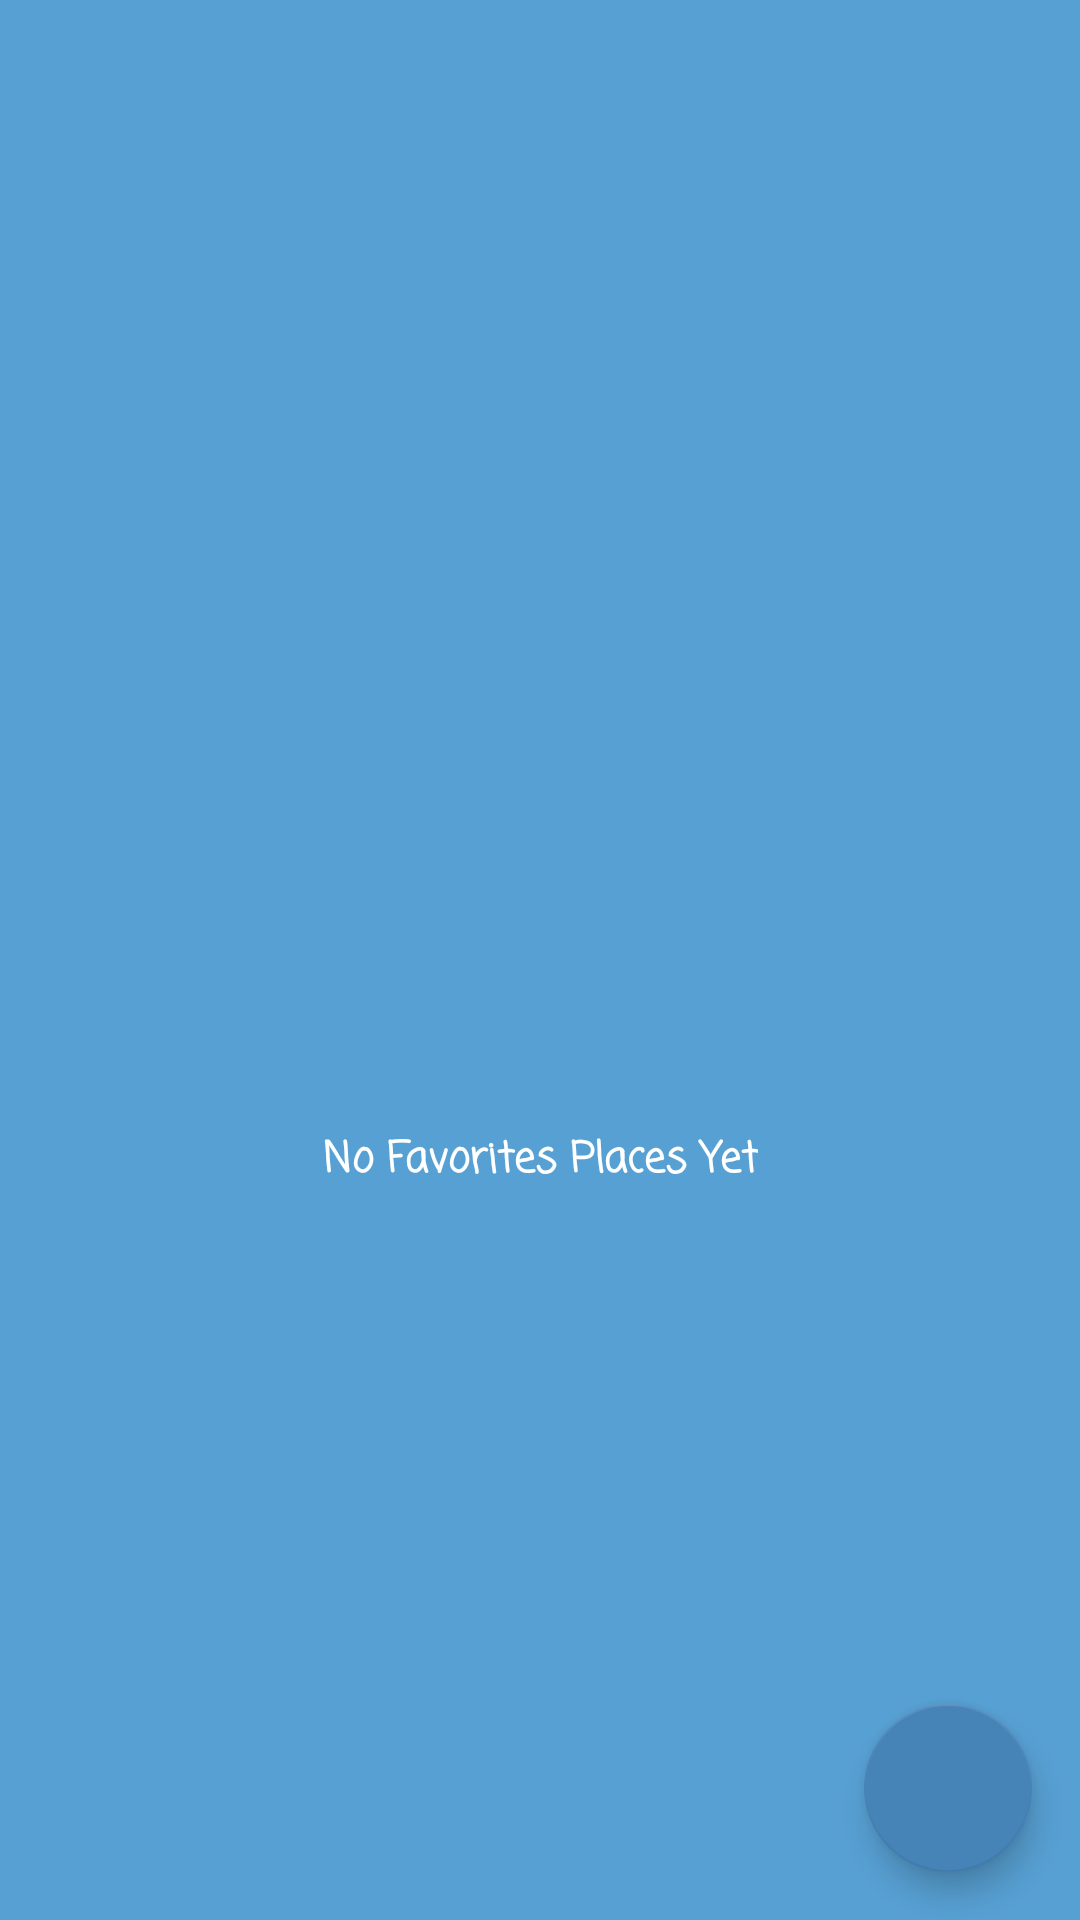

Layout XML and referenced resources for this Android screen:
<!-- AndroidManifest.xml: application theme Theme.WeatherApp -->
<!-- res/layout/fragment_favorite.xml -->
<?xml version="1.0" encoding="utf-8"?>
<androidx.constraintlayout.widget.ConstraintLayout xmlns:android="http://schemas.android.com/apk/res/android"
    xmlns:app="http://schemas.android.com/apk/res-auto"
    xmlns:tools="http://schemas.android.com/tools"
    android:layout_width="match_parent"
    android:layout_height="match_parent"
    android:background="@color/carolina"
    tools:context=".favoriteScreen.view.FavoriteFragment">

    <ImageView
        android:id="@+id/imageView"
        android:layout_width="100dp"
        android:layout_height="100dp"
        android:layout_marginTop="276dp"
        android:src="@drawable/favorite"
        app:layout_constraintEnd_toEndOf="parent"
        app:layout_constraintStart_toStartOf="parent"
        app:layout_constraintTop_toTopOf="parent" />

    <com.google.android.material.floatingactionbutton.FloatingActionButton
        android:id="@+id/favorite_floatingActionButton"
        android:layout_width="wrap_content"
        android:layout_height="wrap_content"
        android:layout_marginEnd="16dp"
        android:layout_marginBottom="16dp"
        android:clickable="true"
        android:elevation="10dp"
        app:tint="@android:color/white"
        app:rippleColor="@color/white"
        android:src="@drawable/add"
        app:layout_constraintBottom_toBottomOf="parent"
        app:layout_constraintEnd_toEndOf="parent" />

    <TextView
        android:id="@+id/textView"
        android:layout_width="wrap_content"
        android:layout_height="22dp"
        android:fontFamily="casual"
        android:text="@string/no_favorites_yet"
        android:textColor="@color/white"
        android:textStyle="bold"
        app:layout_constraintEnd_toEndOf="@+id/imageView"
        app:layout_constraintStart_toStartOf="@+id/imageView"
        app:layout_constraintTop_toBottomOf="@+id/imageView"/>

    <androidx.recyclerview.widget.RecyclerView
        android:id="@+id/favorite_RecycleView"
        android:layout_width="match_parent"
        android:layout_height="match_parent"
        app:layout_constraintBottom_toBottomOf="parent"
        app:layout_constraintEnd_toEndOf="parent"
        app:layout_constraintStart_toStartOf="parent"
        app:layout_constraintTop_toTopOf="parent"
        android:padding="15dp"
        app:layoutManager="androidx.recyclerview.widget.LinearLayoutManager"
        android:orientation="vertical"/>

</androidx.constraintlayout.widget.ConstraintLayout>
<!-- resources referenced by this layout -->
<resources>
  <color name="carolina">#57A0D3</color>
  <color name="white">#FFFFFFFF</color>
  <string name="no_favorites_yet">No Favorites Places Yet</string>
  <style name="Theme.WeatherApp" parent="Theme.MaterialComponents.DayNight.NoActionBar">
          
          <item name="colorPrimary">@color/steel</item>
          <item name="colorPrimaryVariant">@color/steel</item>
          <item name="colorOnPrimary">@color/white</item>
          
          <item name="colorSecondary">@color/steel</item>
          <item name="colorSecondaryVariant">@color/steel</item>
          <item name="colorOnSecondary">@color/black</item>
          
          <item name="android:statusBarColor">?attr/colorPrimaryVariant</item>
          
      </style>
  <color name="steel">#4683B7</color>
  <color name="black">#FF000000</color>
</resources>
